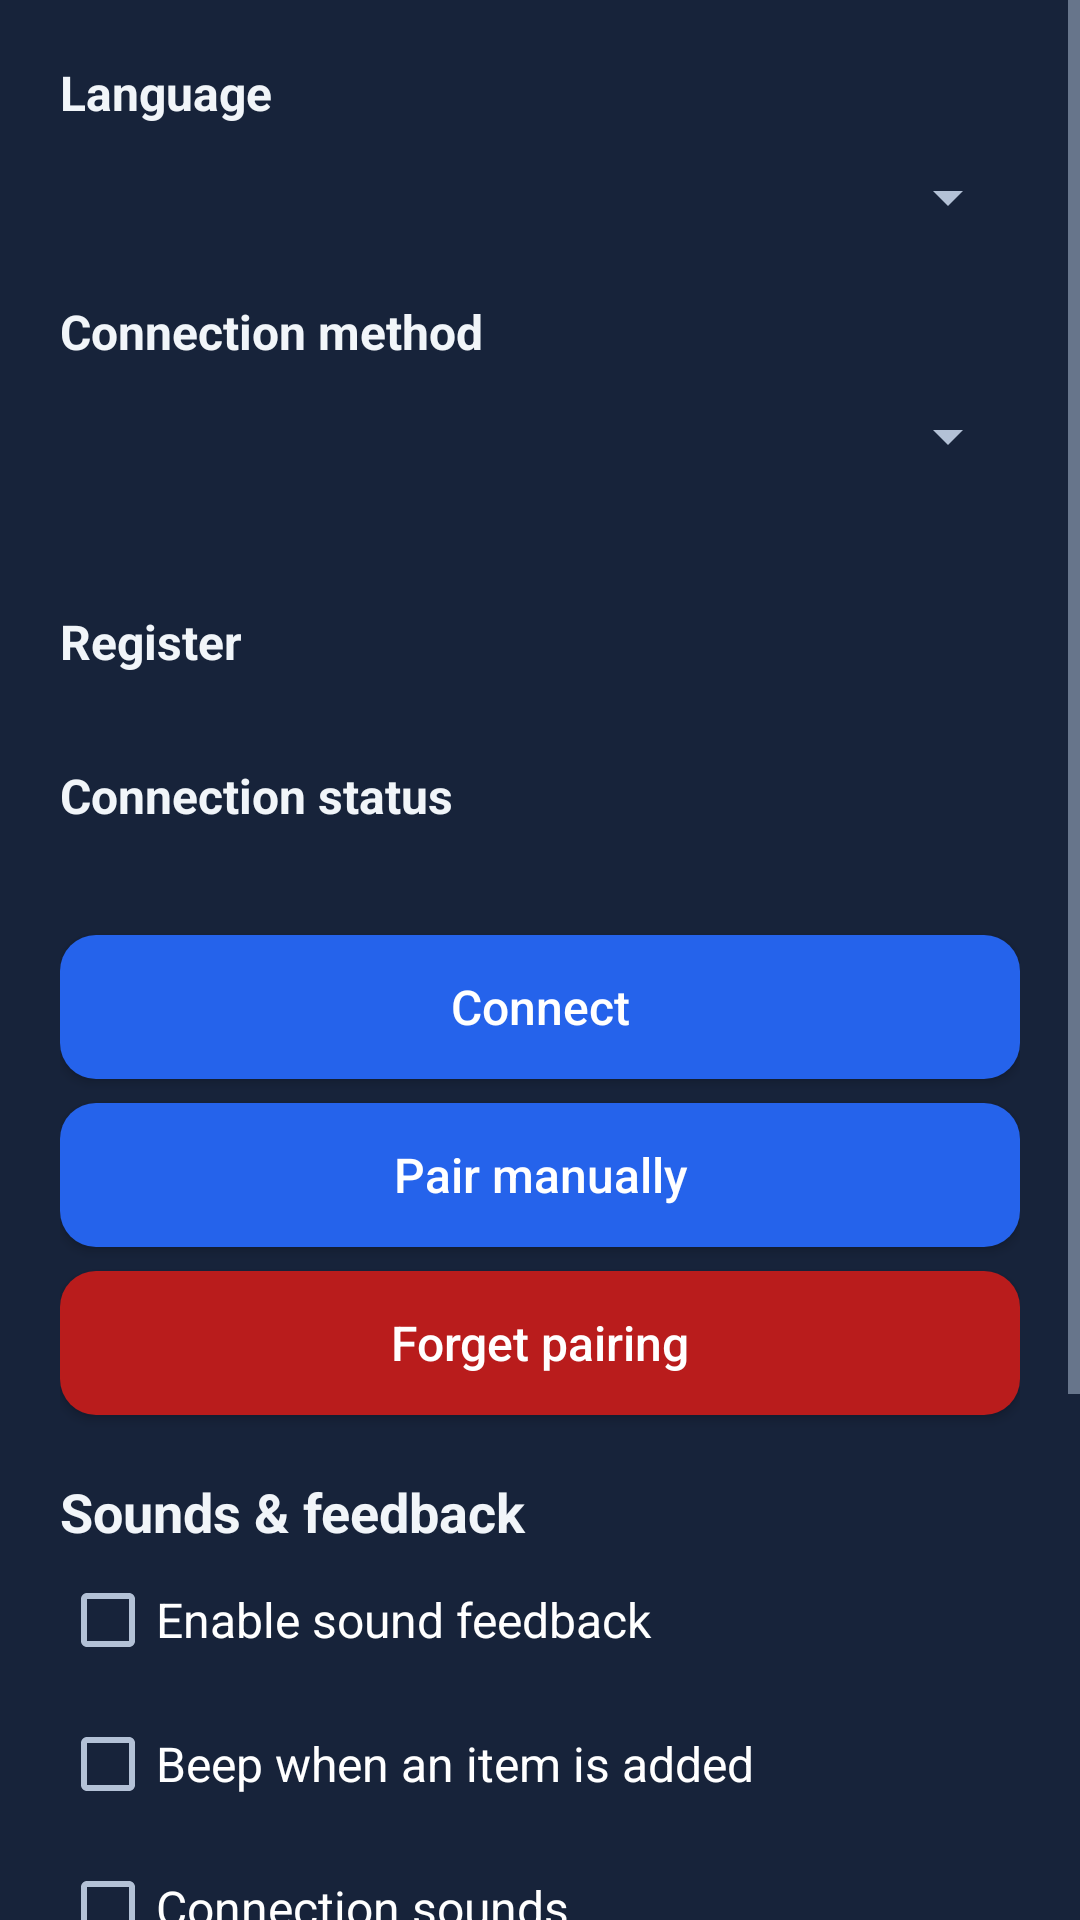

Produce the Android XML layout that renders to this screen, including the resource entries it uses.
<!-- AndroidManifest.xml: application theme Theme.PhoneScanner -->
<!-- res/layout/dialog_settings.xml -->
<?xml version="1.0" encoding="utf-8"?>
<ScrollView xmlns:android="http://schemas.android.com/apk/res/android"
    android:layout_width="match_parent"
    android:layout_height="wrap_content"
    android:fillViewport="true">
    <LinearLayout
        android:layout_width="match_parent"
        android:layout_height="wrap_content"
        android:orientation="vertical"
        android:background="@color/panel"
        android:padding="20dp">

        <TextView
            android:layout_width="wrap_content"
            android:layout_height="wrap_content"
            android:labelFor="@+id/languageList"
            android:text="@string/language"
            android:textColor="@color/text_main"
            android:textSize="16sp"
            android:textStyle="bold" />
        <Spinner
            android:id="@id/languageList"
            android:layout_width="match_parent"
            android:layout_height="wrap_content"
            android:minHeight="48dp" />

        <TextView
            android:layout_width="wrap_content"
            android:layout_height="wrap_content"
            android:layout_marginTop="10dp"
            android:labelFor="@+id/methodList"
            android:text="@string/method"
            android:textColor="@color/text_main"
            android:textSize="16sp"
            android:textStyle="bold" />
        <Spinner
            android:id="@id/methodList"
            android:layout_width="match_parent"
            android:layout_height="wrap_content"
            android:minHeight="48dp" />
        <TextView
            android:id="@+id/guideText"
            android:layout_width="match_parent"
            android:layout_height="wrap_content"
            android:textColor="@color/muted"
            android:textSize="16sp" />
        <com.google.android.material.button.MaterialButton
            android:id="@+id/bluetoothBtn"
            style="@style/Widget.PhoneScanner.SecondaryAction"
            android:layout_width="match_parent"
            android:layout_height="wrap_content"
            android:layout_marginTop="10dp"
            android:text="@string/os_bluetooth"
            android:visibility="gone" />
        <com.google.android.material.button.MaterialButton
            android:id="@+id/tetherBtn"
            style="@style/Widget.PhoneScanner.SecondaryAction"
            android:layout_width="match_parent"
            android:layout_height="wrap_content"
            android:layout_marginTop="8dp"
            android:text="@string/os_tether"
            android:visibility="gone" />

        <TextView
            android:layout_width="wrap_content"
            android:layout_height="wrap_content"
            android:layout_marginTop="12dp"
            android:text="@string/device"
            android:textColor="@color/text_main"
            android:textSize="16sp"
            android:textStyle="bold" />
        <TextView
            android:id="@+id/deviceText"
            android:layout_width="match_parent"
            android:layout_height="wrap_content"
            android:textColor="@color/muted"
            android:textSize="16sp" />
        <TextView
            android:layout_width="wrap_content"
            android:layout_height="wrap_content"
            android:layout_marginTop="8dp"
            android:text="@string/connection_status"
            android:textColor="@color/text_main"
            android:textSize="16sp"
            android:textStyle="bold" />
        <TextView
            android:id="@+id/connectionText"
            android:layout_width="match_parent"
            android:layout_height="wrap_content"
            android:accessibilityLiveRegion="polite"
            android:textColor="@color/muted"
            android:textSize="16sp" />
        <com.google.android.material.button.MaterialButton
            android:id="@+id/connectBtn"
            style="@style/Widget.PhoneScanner.Action"
            android:layout_width="match_parent"
            android:layout_height="wrap_content"
            android:layout_marginTop="14dp"
            android:text="@string/connect" />
        <com.google.android.material.button.MaterialButton
            android:id="@+id/manualPairBtn"
            style="@style/Widget.PhoneScanner.SecondaryAction"
            android:layout_width="match_parent"
            android:layout_height="wrap_content"
            android:layout_marginTop="8dp"
            android:text="@string/manual_pair" />
        <com.google.android.material.button.MaterialButton
            android:id="@+id/forgetBtn"
            style="@style/Widget.PhoneScanner.StopAction"
            android:layout_width="match_parent"
            android:layout_height="wrap_content"
            android:layout_marginTop="8dp"
            android:text="@string/forget" />

        <TextView
            android:layout_width="wrap_content"
            android:layout_height="wrap_content"
            android:layout_marginTop="20dp"
            android:text="@string/sound_title"
            android:textColor="@color/text_main"
            android:textSize="18sp"
            android:textStyle="bold" />
        <CheckBox
            style="@style/Widget.PhoneScanner.SettingsCheckBox"
            android:id="@+id/soundCheck"
            android:layout_width="match_parent"
            android:layout_height="wrap_content"
            android:text="@string/sound_enabled" />
        <CheckBox
            style="@style/Widget.PhoneScanner.SettingsCheckBox"
            android:id="@+id/successCheck"
            android:layout_width="match_parent"
            android:layout_height="wrap_content"
            android:text="@string/sound" />
        <CheckBox
            style="@style/Widget.PhoneScanner.SettingsCheckBox"
            android:id="@+id/connectionCheck"
            android:layout_width="match_parent"
            android:layout_height="wrap_content"
            android:text="@string/sound_connection" />
        <CheckBox
            style="@style/Widget.PhoneScanner.SettingsCheckBox"
            android:id="@+id/warningCheck"
            android:layout_width="match_parent"
            android:layout_height="wrap_content"
            android:text="@string/sound_warning" />
        <CheckBox
            style="@style/Widget.PhoneScanner.SettingsCheckBox"
            android:id="@+id/vibrateCheck"
            android:layout_width="match_parent"
            android:layout_height="wrap_content"
            android:text="@string/vibrate" />
        <TextView
            android:layout_width="wrap_content"
            android:layout_height="wrap_content"
            android:labelFor="@+id/volume"
            android:layout_marginTop="10dp"
            android:textSize="16sp"
            android:text="@string/sound_volume" />
        <SeekBar
            android:id="@id/volume"
            android:layout_width="match_parent"
            android:layout_height="wrap_content"
            android:max="100" />
        <com.google.android.material.button.MaterialButton
            android:id="@+id/testSoundBtn"
            style="@style/Widget.PhoneScanner.SecondaryAction"
            android:layout_width="match_parent"
            android:layout_height="wrap_content"
            android:layout_marginTop="8dp"
            android:text="@string/sound_test" />
    </LinearLayout>
</ScrollView>
<!-- resources referenced by this layout -->
<resources>
  <color name="muted">#B3C1D6</color>
  <color name="panel">#17233A</color>
  <color name="text_main">#F1F5F9</color>
  <string name="connect">Connect</string>
  <string name="connection_status">Connection status</string>
  <string name="device">Register</string>
  <string name="forget">Forget pairing</string>
  <string name="language">Language</string>
  <string name="manual_pair">Pair manually</string>
  <string name="method">Connection method</string>
  <string name="os_bluetooth">Bluetooth devices</string>
  <string name="os_tether">Tethering settings</string>
  <string name="sound">Beep when an item is added</string>
  <string name="sound_connection">Connection sounds</string>
  <string name="sound_enabled">Enable sound feedback</string>
  <string name="sound_test">Test sound</string>
  <string name="sound_title">Sounds &amp; feedback</string>
  <string name="sound_volume">Sound volume</string>
  <string name="sound_warning">Warning sounds</string>
  <string name="vibrate">Vibrate when an item is added</string>
  <style name="Widget.PhoneScanner.Action" parent="Widget.MaterialComponents.Button">
          <item name="backgroundTint">@color/primary_button</item>
          <item name="android:textColor">@color/button_label</item>
          <item name="android:textSize">16sp</item>
          <item name="android:textAllCaps">false</item>
          <item name="android:letterSpacing">0</item>
          <item name="android:minWidth">0dp</item>
          <item name="android:minHeight">48dp</item>
          <item name="android:insetTop">0dp</item>
          <item name="android:insetBottom">0dp</item>
          <item name="android:paddingStart">12dp</item>
          <item name="android:paddingEnd">12dp</item>
          <item name="android:paddingTop">9dp</item>
          <item name="android:paddingBottom">9dp</item>
          <item name="cornerRadius">12dp</item>
          <item name="rippleColor">@color/action_ripple</item>
      </style>
  <style name="Widget.PhoneScanner.SecondaryAction" parent="Widget.PhoneScanner.Action">
          <item name="backgroundTint">@color/secondary_button</item>
      </style>
  <style name="Widget.PhoneScanner.SettingsCheckBox" parent="Widget.MaterialComponents.CompoundButton.CheckBox">
          <item name="android:minHeight">48dp</item>
          <item name="android:textSize">16sp</item>
          <item name="android:paddingTop">6dp</item>
          <item name="android:paddingBottom">6dp</item>
      </style>
  <style name="Widget.PhoneScanner.StopAction" parent="Widget.PhoneScanner.Action">
          <item name="backgroundTint">@color/stop_button</item>
      </style>
  <style name="Theme.PhoneScanner" parent="Theme.PhoneScanner.Base" />
  <color name="action_ripple">#22FFFFFF</color>
  <style name="Theme.PhoneScanner.Base" parent="Theme.MaterialComponents.NoActionBar">
          <item name="colorPrimary">@color/signal</item>
          <item name="colorPrimaryVariant">@color/blue_pressed</item>
          <item name="colorOnPrimary">@color/action_white</item>
          <item name="colorSecondary">@color/blue_light</item>
          <item name="colorOnSecondary">@color/ink</item>
          <item name="colorSurface">@color/panel</item>
          <item name="colorOnSurface">@color/text_main</item>
          <item name="android:colorBackground">@color/ink</item>
          <item name="android:windowBackground">@color/ink</item>
          <item name="android:statusBarColor">@color/panel</item>
          <item name="android:navigationBarColor">@color/panel</item>
          <item name="android:windowLightStatusBar">false</item>
          <item name="android:textColorPrimary">@color/text_main</item>
          <item name="android:textColorSecondary">@color/muted</item>
      </style>
  <color name="signal">#2563EB</color>
  <color name="blue_pressed">#1D4ED8</color>
  <color name="action_white">#FFFFFF</color>
  <color name="blue_light">#93C5FD</color>
  <color name="ink">#0F172A</color>
</resources>
